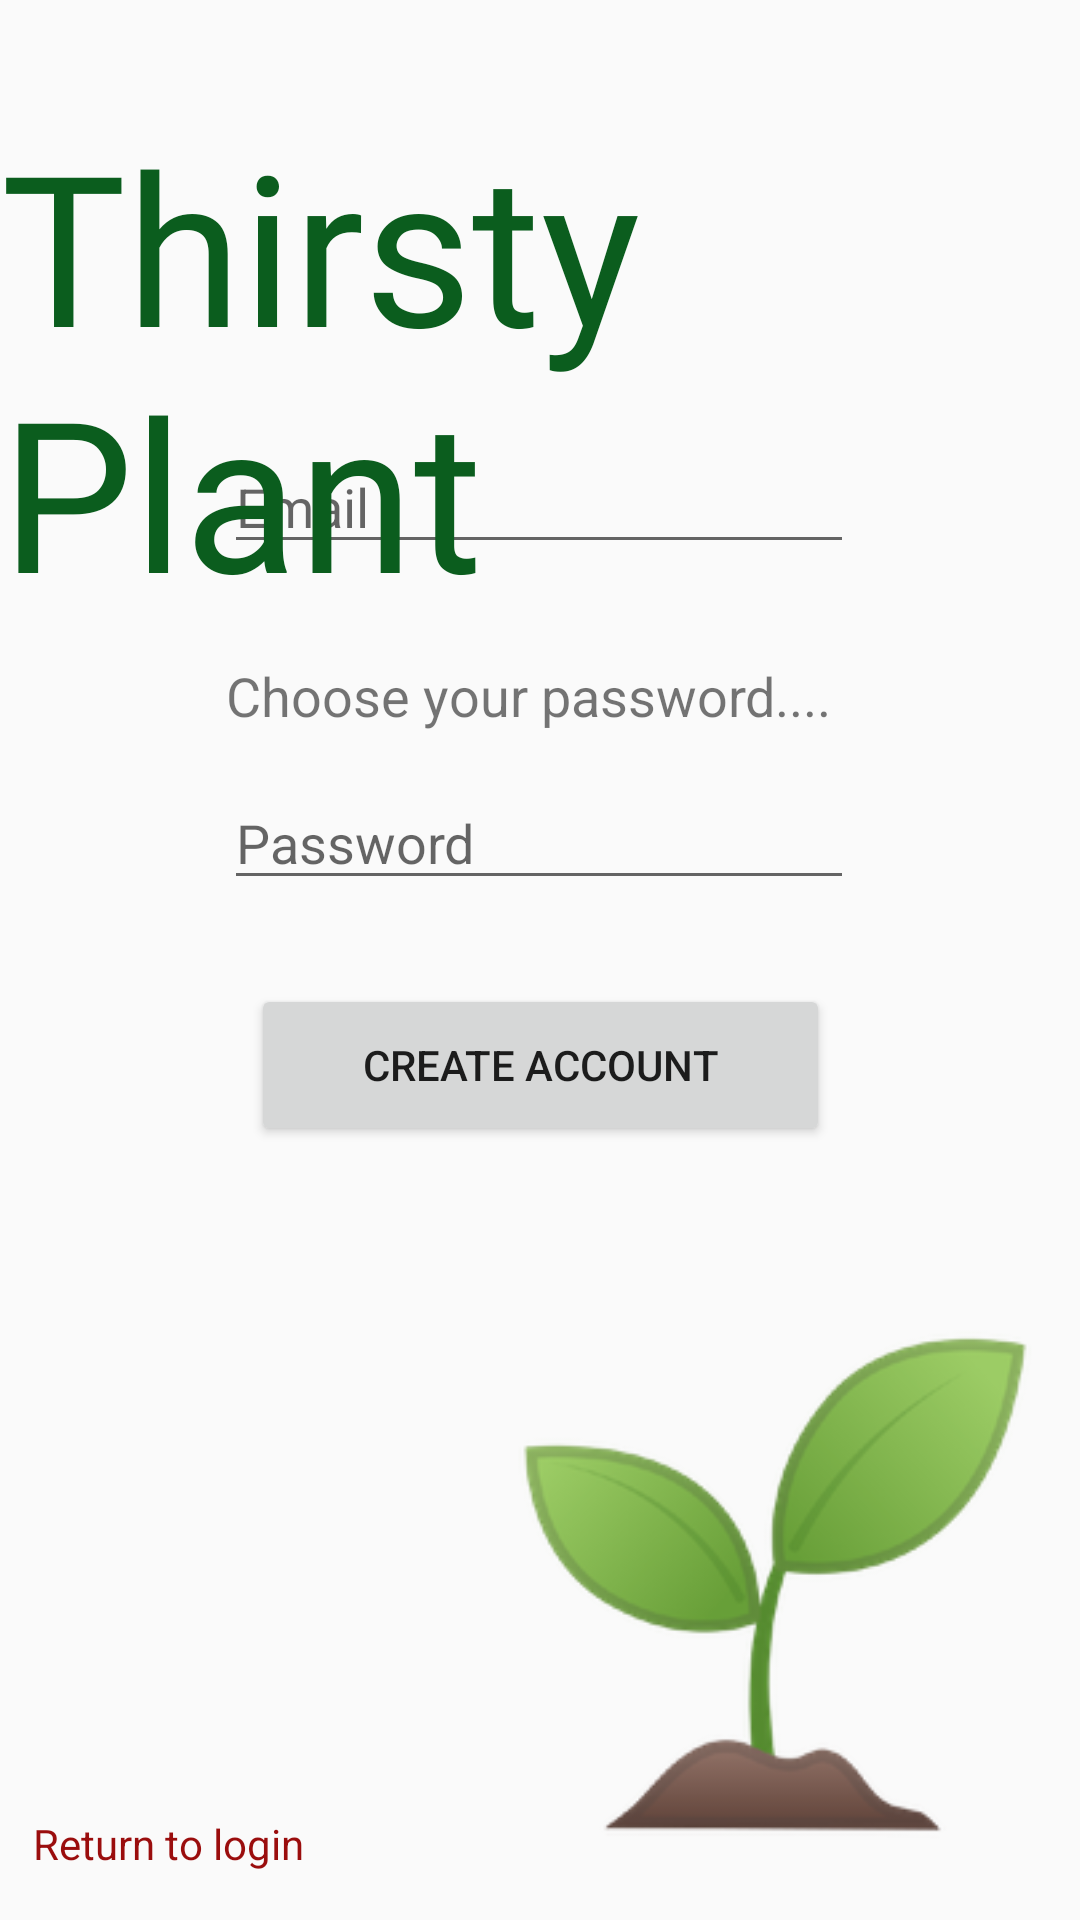

Produce the Android XML layout that renders to this screen, including the resource entries it uses.
<!-- AndroidManifest.xml: application theme AppTheme -->
<!-- res/layout/activity_create_user.xml -->
<?xml version="1.0" encoding="utf-8"?>
<androidx.constraintlayout.widget.ConstraintLayout xmlns:android="http://schemas.android.com/apk/res/android"
    xmlns:app="http://schemas.android.com/apk/res-auto"
    xmlns:tools="http://schemas.android.com/tools"
    android:layout_width="match_parent"
    android:layout_height="match_parent"
    android:clickable="true"
    tools:context=".activities.CreateUser"
    android:focusable="true">

    <ImageView
        android:id="@+id/imageView2"
        android:layout_width="178dp"
        android:layout_height="179dp"
        android:layout_marginBottom="24dp"
        android:contentDescription="@string/plant"
        app:layout_constraintBottom_toBottomOf="parent"
        app:layout_constraintEnd_toEndOf="parent"
        app:layout_constraintHorizontal_bias="0.931"
        app:layout_constraintStart_toStartOf="parent"
        app:srcCompat="@drawable/plant" />

    <Button
        android:id="@+id/createAccountRegister"
        android:layout_width="193dp"
        android:layout_height="54dp"
        android:text="@string/create_account"
        app:layout_constraintBottom_toBottomOf="parent"
        app:layout_constraintEnd_toEndOf="parent"
        app:layout_constraintStart_toStartOf="parent"
        app:layout_constraintTop_toBottomOf="@+id/passwordRegister"
        app:layout_constraintVertical_bias="0.098" />

    <EditText
        android:id="@+id/passwordRegister"
        android:layout_width="wrap_content"
        android:layout_height="wrap_content"
        android:layout_marginBottom="340dp"
        android:autofillHints=""
        android:ems="10"
        android:hint="@string/password"
        android:inputType="textPassword"
        app:layout_constraintBottom_toBottomOf="parent"
        app:layout_constraintEnd_toEndOf="parent"
        app:layout_constraintHorizontal_bias="0.497"
        app:layout_constraintStart_toStartOf="parent"
        app:layout_constraintTop_toBottomOf="@+id/emailLogin"
        app:layout_constraintVertical_bias="0.0" />

    <EditText
        android:id="@+id/emailRegister"
        android:layout_width="wrap_content"
        android:layout_height="wrap_content"
        android:layout_marginBottom="452dp"
        android:ems="10"
        android:hint="@string/email"
        android:inputType="textEmailAddress"
        app:layout_constraintBottom_toBottomOf="parent"
        app:layout_constraintEnd_toEndOf="parent"
        app:layout_constraintHorizontal_bias="0.497"
        app:layout_constraintStart_toStartOf="parent"
        app:layout_constraintTop_toBottomOf="@+id/textView3"
        app:layout_constraintVertical_bias="0.048"
        android:autofillHints="" />

    <TextView
        android:id="@+id/textView2"
        android:layout_width="wrap_content"
        android:layout_height="wrap_content"
        android:layout_marginStart="5dp"
        android:layout_marginEnd="5dp"
        android:fontFamily="@font/gochi_hand"
        android:text="@string/app_name"
        android:textColor="#0B5D1E"
        android:textSize="70sp"
        app:layout_constraintBottom_toBottomOf="parent"
        app:layout_constraintEnd_toEndOf="parent"
        app:layout_constraintHorizontal_bias="0.473"
        app:layout_constraintStart_toStartOf="parent"
        app:layout_constraintTop_toTopOf="parent"
        app:layout_constraintVertical_bias="0.075" />

    <TextView
        android:id="@+id/textView4"
        android:layout_width="wrap_content"
        android:layout_height="wrap_content"
        android:layout_marginTop="64dp"
        android:text="@string/enter_email_address"
        android:textSize="18sp"
        app:layout_constraintBottom_toTopOf="@+id/emailRegister"
        app:layout_constraintEnd_toEndOf="parent"
        app:layout_constraintHorizontal_bias="0.418"
        app:layout_constraintStart_toStartOf="parent"
        app:layout_constraintTop_toBottomOf="@+id/textView2"
        app:layout_constraintVertical_bias="0.0" />

    <TextView
        android:id="@+id/textView5"
        android:layout_width="wrap_content"
        android:layout_height="wrap_content"
        android:layout_marginTop="16dp"
        android:text="@string/choose_your_password"
        android:textSize="18sp"
        app:layout_constraintBottom_toTopOf="@+id/passwordRegister"
        app:layout_constraintEnd_toEndOf="parent"
        app:layout_constraintHorizontal_bias="0.476"
        app:layout_constraintStart_toStartOf="parent"
        app:layout_constraintTop_toBottomOf="@+id/emailRegister"
        app:layout_constraintVertical_bias="0.518" />

    <TextView
        android:id="@+id/toLogin"
        android:layout_width="wrap_content"
        android:layout_height="wrap_content"
        android:layout_marginTop="220dp"
        android:text="@string/return_to_login"
        android:textColor="#9A0D0D"
        android:textSize="14sp"
        app:layout_constraintBottom_toBottomOf="parent"
        app:layout_constraintEnd_toStartOf="@+id/imageView2"
        app:layout_constraintHorizontal_bias="0.141"
        app:layout_constraintStart_toStartOf="parent"
        app:layout_constraintTop_toBottomOf="@+id/createAccountRegister"
        app:layout_constraintVertical_bias="0.157" />

</androidx.constraintlayout.widget.ConstraintLayout>
<!-- resources referenced by this layout -->
<resources>
  <!-- drawable plant: png bitmap (drawable, 26585 bytes) -->
  <string name="app_name">Thirsty Plant</string>
  <string name="choose_your_password">Choose your password....</string>
  <string name="create_account">Create Account</string>
  <string name="email">Email</string>
  <string name="enter_email_address">Enter email address...</string>
  <string name="password">Password</string>
  <string name="plant">Plant</string>
  <string name="return_to_login">Return to login</string>
  <style name="AppTheme" parent="Theme.AppCompat.Light">
          
          <item name="colorPrimary">@color/colorPrimary</item>
          <item name="colorPrimaryDark">@color/colorPrimaryDark</item>
          <item name="colorAccent">@color/colorAccent</item>
      </style>
  <color name="colorPrimary">#0B5D1E</color>
  <color name="colorPrimaryDark">#0B5D1E</color>
  <color name="colorAccent">#03DAC5</color>
</resources>
